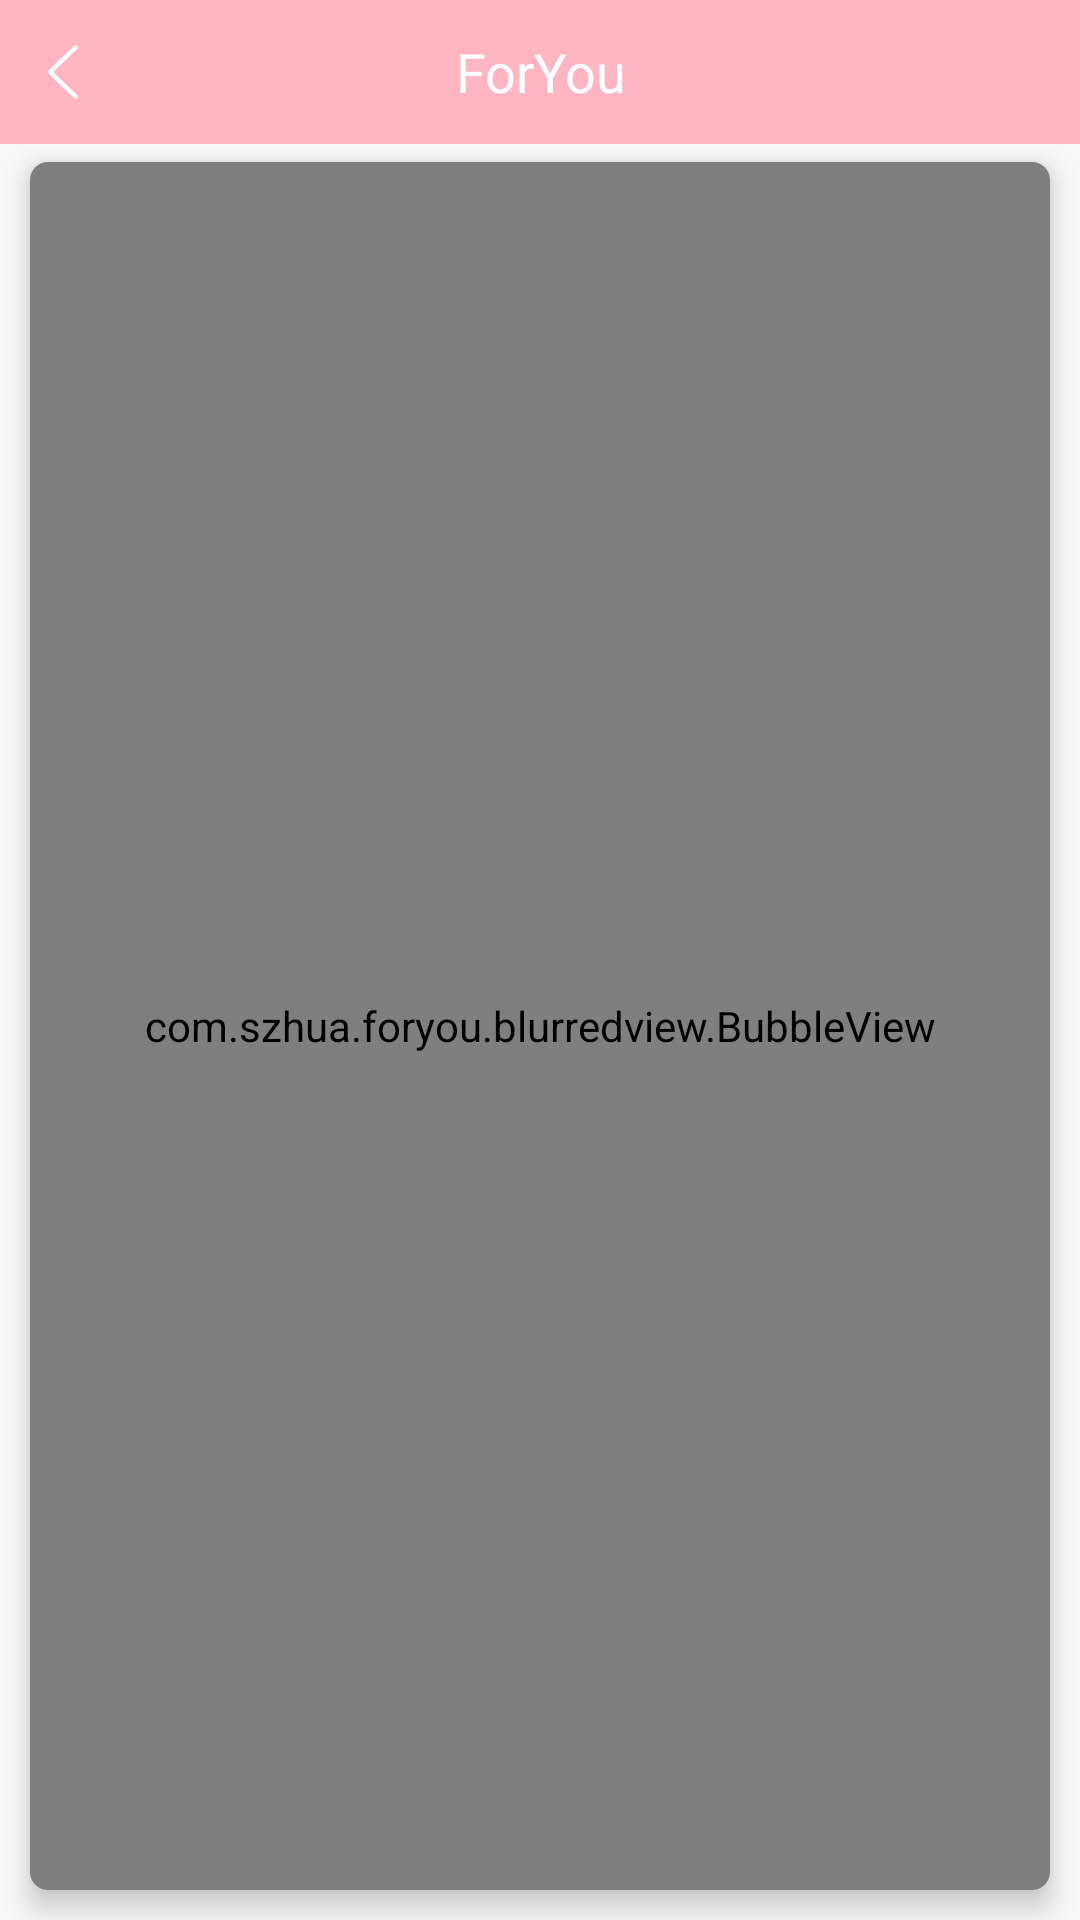

Here is an Android app screen rendered from its layout file. Give the layout XML and the strings, colors and styles it references.
<!-- AndroidManifest.xml: application theme AppTheme -->
<!-- res/layout/activity_detail.xml -->
<?xml version="1.0" encoding="utf-8"?>
<RelativeLayout xmlns:android="http://schemas.android.com/apk/res/android"
    xmlns:tools="http://schemas.android.com/tools"
    android:layout_width="match_parent"
    android:layout_height="match_parent"
    xmlns:app="http://schemas.android.com/apk/res-auto"
    android:orientation="vertical"
    tools:context="com.szhua.foryou.activity.DetailActivity">
    <FrameLayout
        android:id="@+id/head"
        android:layout_width="match_parent"
        android:layout_height="48dp">
        <TextView
            android:id="@+id/header"
            android:textSize="18sp"
            android:gravity="center"
            android:textColor="@color/white"
            android:background="@color/colorPrimary"
            android:layout_width="match_parent"
            android:layout_height="48dp"
            android:text="ForYou"
            />
        <ImageView
            android:id="@+id/back_bt"
            android:paddingLeft="16dp"
            android:paddingRight="16dp"
            android:layout_width="wrap_content"
            android:layout_height="match_parent"
            android:src="@drawable/back"
            />
    </FrameLayout>





    <android.support.v7.widget.CardView
        android:layout_below="@id/head"
        android:layout_marginTop="6dp"
        android:layout_marginLeft="10dp"
        android:layout_marginRight="10dp"
        android:layout_width="match_parent"
        app:cardElevation="6dp"
        app:cardCornerRadius="6dp"
        android:layout_height="match_parent"
        android:layout_marginBottom="10dp">





        <ScrollView
            android:id="@+id/scrollView"
            android:scrollbars="none"
            android:layout_width="match_parent"
            android:layout_height="match_parent">

            <LinearLayout
                android:orientation="vertical"
                android:layout_width="match_parent"
                android:layout_height="match_parent">

                <ImageView
                    android:id="@+id/photo"
                    android:layout_width="match_parent"
                    android:layout_marginLeft="6dp"
                    android:layout_marginTop="6dp"
                    android:layout_marginRight="6dp"
                    android:layout_height="280dp"
                    android:scaleType="centerCrop"
                    />

                <RelativeLayout
                    android:layout_width="match_parent"
                    android:layout_height="30dp">
                    <TextView
                        android:id="@+id/date"
                        android:layout_width="wrap_content"
                        android:layout_height="wrap_content"
                        android:layout_marginLeft="6dp"
                        android:layout_marginTop="10dp"
                        android:textSize="14sp"
                        android:textColor="@color/text_gray"
                        android:layout_alignParentBottom="true"
                        android:layout_alignParentRight="true"
                        android:layout_marginRight="6dp"
                        />

                    <TextView
                        android:id="@+id/title"
                        android:layout_width="wrap_content"
                        android:layout_height="wrap_content"
                        android:layout_marginRight="6dp"
                        android:layout_marginTop="10dp"
                        android:textSize="16sp"
                        android:textColor="@color/text_gray_dark"
                        android:layout_alignParentBottom="true"
                        android:layout_marginLeft="6dp"
                        />

                </RelativeLayout>


                <TextView
                    android:id="@+id/content"
                    android:layout_marginLeft="6dp"
                    android:layout_marginRight="6dp"
                    android:layout_marginTop="10dp"
                    android:textColor="@color/text_black"
                    android:textSize="16sp"
                    android:layout_width="match_parent"
                    android:layout_height="wrap_content"
                    />

            </LinearLayout>




        </ScrollView>

        <com.szhua.foryou.blurredview.BubbleView
            android:id="@+id/BubbleView"
            android:layout_gravity="start"
            android:layout_width="match_parent"
            android:layout_height="match_parent">
        </com.szhua.foryou.blurredview.BubbleView>

    </android.support.v7.widget.CardView>



</RelativeLayout>
<!-- resources referenced by this layout -->
<resources>
  <color name="colorPrimary">#ffb6c1</color>
  <color name="text_black">#2f2f2f</color>
  <color name="text_gray">#aaaaaaaa</color>
  <color name="text_gray_dark">#7a7a7a</color>
  <color name="white">#FFFFFF</color>
  <!-- drawable back: png bitmap (drawable-xxhdpi, 1561 bytes) -->
  <style name="AppTheme" parent="Theme.AppCompat.Light.NoActionBar">
          
          <item name="colorPrimary">@color/colorPrimary</item>
          <item name="colorPrimaryDark">@color/colorPrimaryDark</item>
          <item name="colorAccent">@color/colorAccent</item>
      </style>
  <color name="colorPrimaryDark">#ffb6c1</color>
  <color name="colorAccent">#ffb6c1</color>
</resources>
